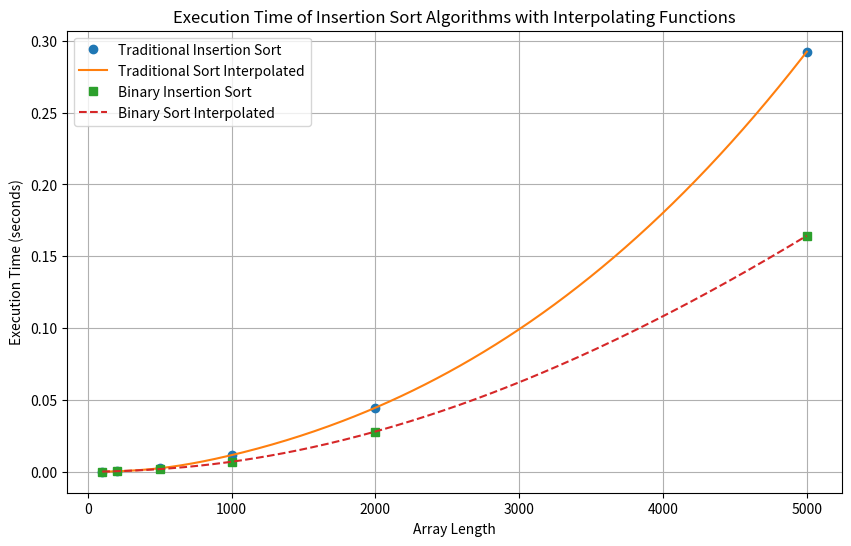

Source code (Python):

import time
import random
import matplotlib.pyplot as plt
from scipy.interpolate import interp1d
import numpy as np

def insertion_sort(arr):
    for i in range(1, len(arr)):
        key = arr[i]
        j = i - 1
        while j >= 0 and key < arr[j]:
            arr[j + 1] = arr[j]
            j -= 1
        arr[j + 1] = key
    return arr

def binary_search(arr, val, start, end):
    
    if start == end:
        if arr[start] > val:
            return start
        else:
            return start + 1
    if start > end:
        return start

    mid = (start + end) // 2
    if arr[mid] < val:
        return binary_search(arr, val, mid + 1, end)
    elif arr[mid] > val:
        return binary_search(arr, val, start, mid)
    else:
        return mid

def binary_insertion_sort(arr):
    for i in range(1, len(arr)):
        key = arr[i]
     
        j = binary_search(arr, key, 0, i - 1)
      
        arr = arr[:j] + [key] + arr[j:i] + arr[i+1:]
    return arr


def generate_random_arrays(lengths):
    return [[random.randint(0, 1000) for _ in range(length)] for length in lengths]

array_lengths = [100, 200, 500, 1000, 2000,5000]

test_arrays = generate_random_arrays(array_lengths)

execution_times = {
    'traditional_insertion_sort': [],
    'binary_insertion_sort': []
}

for arr in test_arrays:
    start_time = time.time()
    insertion_sort(arr.copy())
    execution_times['traditional_insertion_sort'].append(time.time() - start_time)
    
for arr in test_arrays:
    start_time = time.time()
    binary_insertion_sort(arr.copy())  # Use a copy to keep the original array unchanged
    execution_times['binary_insertion_sort'].append(time.time() - start_time)

print(execution_times)


x_fine = np.linspace(min(array_lengths), max(array_lengths), 300)

f_traditional = interp1d(array_lengths, execution_times['traditional_insertion_sort'], kind='cubic')
f_binary = interp1d(array_lengths, execution_times['binary_insertion_sort'], kind='cubic')


y_traditional_fine = f_traditional(x_fine)
y_binary_fine = f_binary(x_fine)


plt.figure(figsize=(10,6))
plt.plot(array_lengths, execution_times['traditional_insertion_sort'], 'o', label='Traditional Insertion Sort')
plt.plot(x_fine, y_traditional_fine, '-', label='Traditional Sort Interpolated')
plt.plot(array_lengths, execution_times['binary_insertion_sort'], 's', label='Binary Insertion Sort')
plt.plot(x_fine, y_binary_fine, '--', label='Binary Sort Interpolated')
plt.title('Execution Time of Insertion Sort Algorithms with Interpolating Functions')
plt.xlabel('Array Length')
plt.xlabel('Array Length')
plt.ylabel('Execution Time (seconds)')
plt.legend()
plt.grid(True)
plt.show()


#4)  Between the two sorting methods tested, the binary insertion sort is generally quicker than the traditional insertion sort and thats becuase in insertion sort we have to put the item in the right spot  so we have to compare it with many other items one by one so that would take a long time.
# However, Binary insertion sort is faster in locating where to put the item as it uses binarhy search therefore that is why its faster.